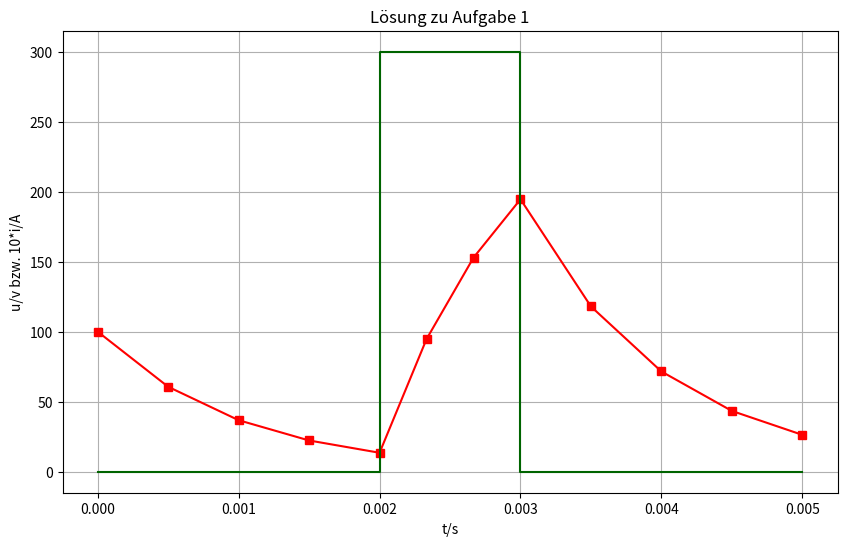

This figure's Python source:
import numpy as np 
#import scipy 
import matplotlib.pyplot as plt
#from numpy import pi as pi

u_0=300   # Gleichspannung
R=10
L=10e-3

duty=.2; T_p=5e-3; N=12; i_0=10;

T=L/R
N_1=round((1-duty)/2*(N-1));
if N_1<1:
    N_1=1
N_2=(N-1)-2*N_1;
if N_2<1:
  if N % 2: 
      N_2=2
  else: 
      N_2=1
N_1=(N-1-N_2)/2; 
t_ein=duty*T_p; t_0_halbe=(T_p-t_ein)/2;
Delta_t_1=t_0_halbe/N_1; Delta_t_2=t_ein/N_2;

# Zeit- und Spannungsvektor zum Potten des Spannungsverlaufes:
t_u=np.array([0, t_0_halbe, t_0_halbe+t_ein, T_p])
u=np.array([0, u_0, 0, 0])

# Zeit- und Stromvektor:
t_a_vec=Delta_t_1*np.arange(0,N_1+1)
t_b_vec=Delta_t_2*np.arange(0,N_2+1)
t_c_vec=t_a_vec
i_0_neu=i_0
i_a_vec=i_0_neu*np.exp(-t_a_vec/T);
i_8=u_0/R; i_0_neu=i_a_vec[-1]
i_b_vec=i_8+(i_0_neu-i_8)*np.exp(-t_b_vec/T)
i_0_neu=i_b_vec[-1]
i_c_vec=i_0_neu*np.exp(-t_c_vec/T);
t=np.concatenate((t_a_vec, t_b_vec[1:-1]+t_0_halbe, t_c_vec+t_0_halbe+t_ein))
i=np.concatenate((i_a_vec, i_b_vec[1:-1], i_c_vec))

plt.close('all')
fig=plt.figure(1, figsize=(10,6))
ax = fig.add_subplot(111)
ax.plot(t, 10*i, 'r-s')
ax.plot(t_u, u, 'darkgreen', drawstyle='steps-post')
ax.grid()
ax.set_title('Lösung zu Aufgabe 1')
ax.set_xlabel('t/s')
ax.set_ylabel('u/v bzw. 10*i/A')
